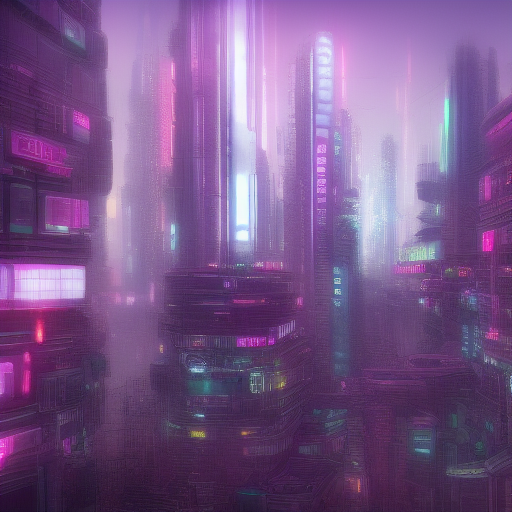
Generation parameters embedded in this image by AUTOMATIC1111 Stable Diffusion web UI or a fork of it (Forge, ...) (PNG 'parameters' text chunk):
cyberpunk city
Steps: 10, Sampler: Euler a, CFG scale: 7, Seed: 1926151105, Size: 512x512, Model hash: 81761151, Batch size: 8, Batch pos: 0